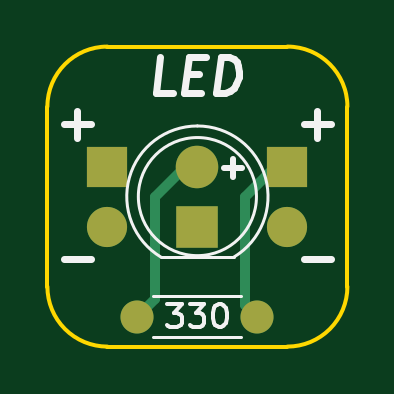
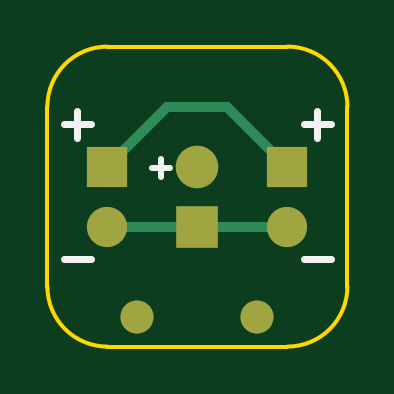
Circuit board: 7 layer files. Board 12.7 x 12.7 mm.
- bottom_copper: project-B.Cu.gbl (957 bytes)
- bottom_mask: project-B.Mask.gbs (667 bytes)
- bottom_silk: project-B.SilkS.gbo (729 bytes)
- outline: project-Edge.Cuts.gko (799 bytes)
- top_copper: project-F.Cu.gtl (1113 bytes)
- top_mask: project-F.Mask.gts (667 bytes)
- top_silk: project-F.SilkS.gto (3012 bytes)

=== bottom_copper: project-B.Cu.gbl ===
G04 #@! TF.FileFunction,Copper,L2,Bot,Signal*
%FSLAX46Y46*%
G04 Gerber Fmt 4.6, Leading zero omitted, Abs format (unit mm)*
G04 Created by KiCad (PCBNEW 4.0.7) date 04/11/19 21:30:31*
%MOMM*%
%LPD*%
G01*
G04 APERTURE LIST*
%ADD10C,0.100000*%
%ADD11R,1.700000X1.700000*%
%ADD12O,1.700000X1.700000*%
%ADD13C,1.400000*%
%ADD14O,1.400000X1.400000*%
%ADD15R,1.800000X1.800000*%
%ADD16C,1.800000*%
%ADD17C,0.406400*%
G04 APERTURE END LIST*
D10*
D11*
X151130000Y-105410000D03*
D12*
X151130000Y-107950000D03*
D11*
X143510000Y-105410000D03*
D12*
X143510000Y-107950000D03*
D13*
X144780000Y-111760000D03*
D14*
X149860000Y-111760000D03*
D15*
X147320000Y-107950000D03*
D16*
X147320000Y-105410000D03*
D17*
X143510000Y-105410000D02*
X146050000Y-102870000D01*
X148590000Y-102870000D02*
X151130000Y-105410000D01*
X146050000Y-102870000D02*
X148590000Y-102870000D01*
X147320000Y-107950000D02*
X151130000Y-107950000D01*
X143510000Y-107950000D02*
X147320000Y-107950000D01*
M02*

=== bottom_mask: project-B.Mask.gbs ===
G04 #@! TF.FileFunction,Soldermask,Bot*
%FSLAX46Y46*%
G04 Gerber Fmt 4.6, Leading zero omitted, Abs format (unit mm)*
G04 Created by KiCad (PCBNEW 4.0.7) date 04/11/19 21:30:31*
%MOMM*%
%LPD*%
G01*
G04 APERTURE LIST*
%ADD10C,0.100000*%
%ADD11R,1.700000X1.700000*%
%ADD12O,1.700000X1.700000*%
%ADD13C,1.400000*%
%ADD14O,1.400000X1.400000*%
%ADD15R,1.800000X1.800000*%
%ADD16C,1.800000*%
G04 APERTURE END LIST*
D10*
D11*
X151130000Y-105410000D03*
D12*
X151130000Y-107950000D03*
D11*
X143510000Y-105410000D03*
D12*
X143510000Y-107950000D03*
D13*
X144780000Y-111760000D03*
D14*
X149860000Y-111760000D03*
D15*
X147320000Y-107950000D03*
D16*
X147320000Y-105410000D03*
M02*

=== bottom_silk: project-B.SilkS.gbo ===
G04 #@! TF.FileFunction,Legend,Bot*
%FSLAX46Y46*%
G04 Gerber Fmt 4.6, Leading zero omitted, Abs format (unit mm)*
G04 Created by KiCad (PCBNEW 4.0.7) date 04/11/19 21:30:31*
%MOMM*%
%LPD*%
G01*
G04 APERTURE LIST*
%ADD10C,0.100000*%
%ADD11C,0.250000*%
%ADD12C,0.300000*%
G04 APERTURE END LIST*
D10*
D11*
X149224952Y-105481429D02*
X148463047Y-105481429D01*
X148843999Y-105862381D02*
X148843999Y-105100476D01*
D12*
X152971428Y-109327143D02*
X151828571Y-109327143D01*
X142811428Y-109327143D02*
X141668571Y-109327143D01*
X152971428Y-103612143D02*
X151828571Y-103612143D01*
X152400000Y-104183571D02*
X152400000Y-103040714D01*
X142811428Y-103612143D02*
X141668571Y-103612143D01*
X142240000Y-104183571D02*
X142240000Y-103040714D01*
M02*

=== outline: project-Edge.Cuts.gko ===
G04 #@! TF.FileFunction,Profile,NP*
%FSLAX46Y46*%
G04 Gerber Fmt 4.6, Leading zero omitted, Abs format (unit mm)*
G04 Created by KiCad (PCBNEW 4.0.7) date 04/11/19 21:30:31*
%MOMM*%
%LPD*%
G01*
G04 APERTURE LIST*
%ADD10C,0.100000*%
%ADD11C,0.150000*%
G04 APERTURE END LIST*
D10*
D11*
X151130000Y-113030000D02*
X143510000Y-113030000D01*
X143510000Y-100330000D02*
X151130000Y-100330000D01*
X140970000Y-110490000D02*
X140970000Y-102870000D01*
X153670000Y-102870000D02*
X153670000Y-110490000D01*
X143510000Y-100330000D02*
G75*
G03X140970000Y-102870000I0J-2540000D01*
G01*
X140970000Y-110490000D02*
G75*
G03X143510000Y-113030000I2540000J0D01*
G01*
X151130000Y-113030000D02*
G75*
G03X153670000Y-110490000I0J2540000D01*
G01*
X153670000Y-102870000D02*
G75*
G03X151130000Y-100330000I-2540000J0D01*
G01*
M02*

=== top_copper: project-F.Cu.gtl ===
G04 #@! TF.FileFunction,Copper,L1,Top,Signal*
%FSLAX46Y46*%
G04 Gerber Fmt 4.6, Leading zero omitted, Abs format (unit mm)*
G04 Created by KiCad (PCBNEW 4.0.7) date 04/11/19 21:30:31*
%MOMM*%
%LPD*%
G01*
G04 APERTURE LIST*
%ADD10C,0.100000*%
%ADD11R,1.700000X1.700000*%
%ADD12O,1.700000X1.700000*%
%ADD13C,1.400000*%
%ADD14O,1.400000X1.400000*%
%ADD15R,1.800000X1.800000*%
%ADD16C,1.800000*%
%ADD17C,0.406400*%
G04 APERTURE END LIST*
D10*
D11*
X151130000Y-105410000D03*
D12*
X151130000Y-107950000D03*
D11*
X143510000Y-105410000D03*
D12*
X143510000Y-107950000D03*
D13*
X144780000Y-111760000D03*
D14*
X149860000Y-111760000D03*
D15*
X147320000Y-107950000D03*
D16*
X147320000Y-105410000D03*
D17*
X151130000Y-105410000D02*
X150622000Y-105410000D01*
X150622000Y-105410000D02*
X149352000Y-106680000D01*
X149352000Y-111252000D02*
X149860000Y-111760000D01*
X149352000Y-106680000D02*
X149352000Y-111252000D01*
X147320000Y-105410000D02*
X146812000Y-105410000D01*
X146812000Y-105410000D02*
X145542000Y-106680000D01*
X145542000Y-106680000D02*
X145542000Y-110998000D01*
X145542000Y-110998000D02*
X144780000Y-111760000D01*
M02*

=== top_mask: project-F.Mask.gts ===
G04 #@! TF.FileFunction,Soldermask,Top*
%FSLAX46Y46*%
G04 Gerber Fmt 4.6, Leading zero omitted, Abs format (unit mm)*
G04 Created by KiCad (PCBNEW 4.0.7) date 04/11/19 21:30:31*
%MOMM*%
%LPD*%
G01*
G04 APERTURE LIST*
%ADD10C,0.100000*%
%ADD11R,1.700000X1.700000*%
%ADD12O,1.700000X1.700000*%
%ADD13C,1.400000*%
%ADD14O,1.400000X1.400000*%
%ADD15R,1.800000X1.800000*%
%ADD16C,1.800000*%
G04 APERTURE END LIST*
D10*
D11*
X151130000Y-105410000D03*
D12*
X151130000Y-107950000D03*
D11*
X143510000Y-105410000D03*
D12*
X143510000Y-107950000D03*
D13*
X144780000Y-111760000D03*
D14*
X149860000Y-111760000D03*
D15*
X147320000Y-107950000D03*
D16*
X147320000Y-105410000D03*
M02*

=== top_silk: project-F.SilkS.gto ===
G04 #@! TF.FileFunction,Legend,Top*
%FSLAX46Y46*%
G04 Gerber Fmt 4.6, Leading zero omitted, Abs format (unit mm)*
G04 Created by KiCad (PCBNEW 4.0.7) date 04/11/19 21:30:31*
%MOMM*%
%LPD*%
G01*
G04 APERTURE LIST*
%ADD10C,0.100000*%
%ADD11C,0.250000*%
%ADD12C,0.300000*%
%ADD13C,0.120000*%
%ADD14C,0.150000*%
G04 APERTURE END LIST*
D10*
D11*
X148463048Y-105481429D02*
X149224953Y-105481429D01*
X148844001Y-105862381D02*
X148844001Y-105100476D01*
D12*
X146270894Y-102278571D02*
X145556608Y-102278571D01*
X145744108Y-100778571D01*
X146869108Y-101492857D02*
X147369108Y-101492857D01*
X147485180Y-102278571D02*
X146770894Y-102278571D01*
X146958394Y-100778571D01*
X147672680Y-100778571D01*
X148128037Y-102278571D02*
X148315537Y-100778571D01*
X148672680Y-100778571D01*
X148878036Y-100850000D01*
X149003037Y-100992857D01*
X149056608Y-101135714D01*
X149092322Y-101421429D01*
X149065537Y-101635714D01*
X148958393Y-101921429D01*
X148869108Y-102064286D01*
X148708393Y-102207143D01*
X148485180Y-102278571D01*
X148128037Y-102278571D01*
X151828572Y-109327143D02*
X152971429Y-109327143D01*
X141668572Y-109327143D02*
X142811429Y-109327143D01*
X151828572Y-103612143D02*
X152971429Y-103612143D01*
X152400000Y-104183571D02*
X152400000Y-103040714D01*
X141668572Y-103612143D02*
X142811429Y-103612143D01*
X142240000Y-104183571D02*
X142240000Y-103040714D01*
D13*
X145460000Y-110900000D02*
X149180000Y-110900000D01*
X145460000Y-112620000D02*
X149180000Y-112620000D01*
X147320462Y-103690000D02*
G75*
G03X145775170Y-109240000I-462J-2990000D01*
G01*
X147319538Y-103690000D02*
G75*
G02X148864830Y-109240000I462J-2990000D01*
G01*
X149820000Y-106680000D02*
G75*
G03X149820000Y-106680000I-2500000J0D01*
G01*
X145775000Y-109240000D02*
X148865000Y-109240000D01*
D14*
X146034286Y-111212381D02*
X146653334Y-111212381D01*
X146320000Y-111593333D01*
X146462858Y-111593333D01*
X146558096Y-111640952D01*
X146605715Y-111688571D01*
X146653334Y-111783810D01*
X146653334Y-112021905D01*
X146605715Y-112117143D01*
X146558096Y-112164762D01*
X146462858Y-112212381D01*
X146177143Y-112212381D01*
X146081905Y-112164762D01*
X146034286Y-112117143D01*
X146986667Y-111212381D02*
X147605715Y-111212381D01*
X147272381Y-111593333D01*
X147415239Y-111593333D01*
X147510477Y-111640952D01*
X147558096Y-111688571D01*
X147605715Y-111783810D01*
X147605715Y-112021905D01*
X147558096Y-112117143D01*
X147510477Y-112164762D01*
X147415239Y-112212381D01*
X147129524Y-112212381D01*
X147034286Y-112164762D01*
X146986667Y-112117143D01*
X148224762Y-111212381D02*
X148320001Y-111212381D01*
X148415239Y-111260000D01*
X148462858Y-111307619D01*
X148510477Y-111402857D01*
X148558096Y-111593333D01*
X148558096Y-111831429D01*
X148510477Y-112021905D01*
X148462858Y-112117143D01*
X148415239Y-112164762D01*
X148320001Y-112212381D01*
X148224762Y-112212381D01*
X148129524Y-112164762D01*
X148081905Y-112117143D01*
X148034286Y-112021905D01*
X147986667Y-111831429D01*
X147986667Y-111593333D01*
X148034286Y-111402857D01*
X148081905Y-111307619D01*
X148129524Y-111260000D01*
X148224762Y-111212381D01*
M02*

